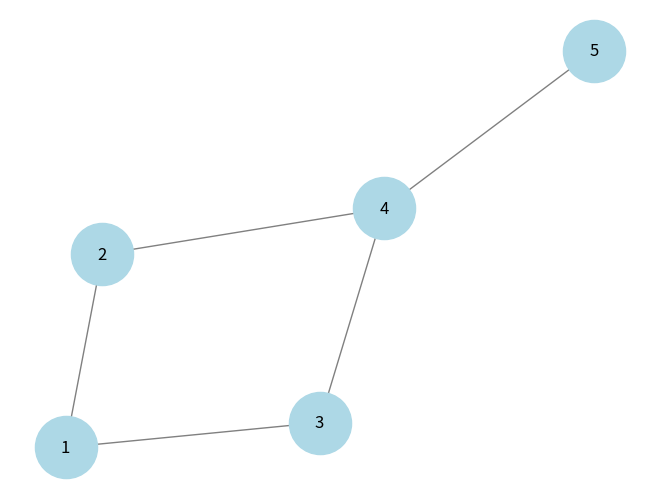

Here is the Python script that generated this plot:
import networkx as nx
import matplotlib.pyplot as plt

G = nx.Graph()
G.add_edges_from([(1, 2), (1, 3), (2, 4), (3, 4), (4, 5)])
nx.draw(G, with_labels=True, node_color="lightblue", edge_color="gray", node_size=2000)
plt.show()
